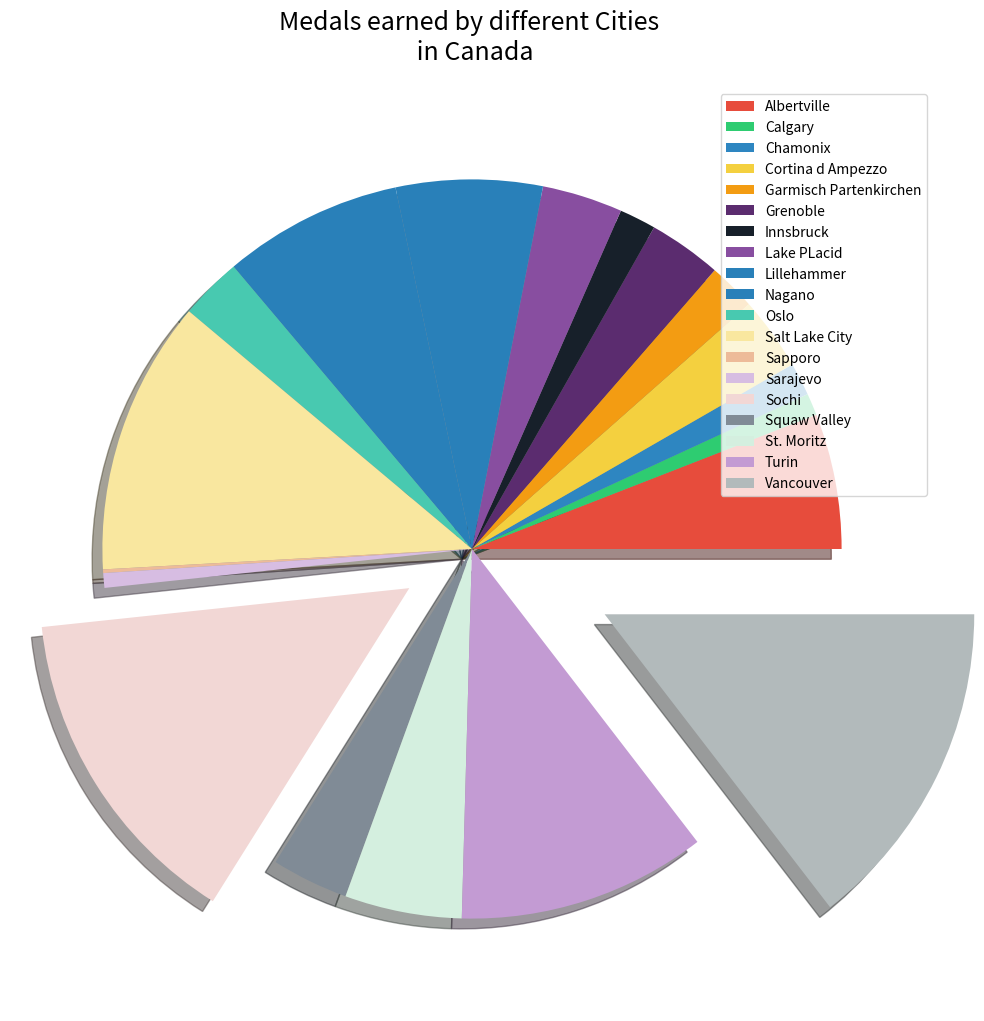

Here is the Python script that generated this plot:
import matplotlib.pyplot as plt
import numpy as np

years = [1924,1928,1932,1936,1948,1952,1956,1960,1964,1968,1972,1976,1980,1984,1988,1992,1994,1998,2002,2006,2010,2014]

city = ['Albertville','Calgary','Chamonix','Cortina d Ampezzo','Garmisch Partenkirchen','Grenoble','Innsbruck','Lake PLacid','Lillehammer','Nagano','Oslo','Salt Lake City','Sapporo','Sarajevo','Sochi','Squaw Valley','St. Moritz','Turin','Vancouver']

medals = [37,6,9,20,13,20,10,22,40,49,17,75,1,4,90,21,32,68,91]

explode = [0,0,0,0,0,0,0,0,0,0,0,0,0,0,0.2,0,0,0,0.4]

colors = ["#E74C3C","#2ECC71","#2E86C1","#F4D03F","#F39C12","#5B2C6F","#17202A","#884EA0","#2980B9","#2980B9","#48C9B0","#F9E79F","#EDBB99","#D7BDE2","#F2D7D5","#808B96","#D4EFDF","#C39BD3","#B2BABB"]



fig, ax1 = plt.subplots(figsize = (24,12))

ax1.pie(medals, startangle=0, shadow=True, colors = colors, explode=explode)
ax1.legend(city, loc ="upper right")


plt.title("Medals earned by different Cities \n in Canada", fontsize = 18, pad = "20")
plt.show()